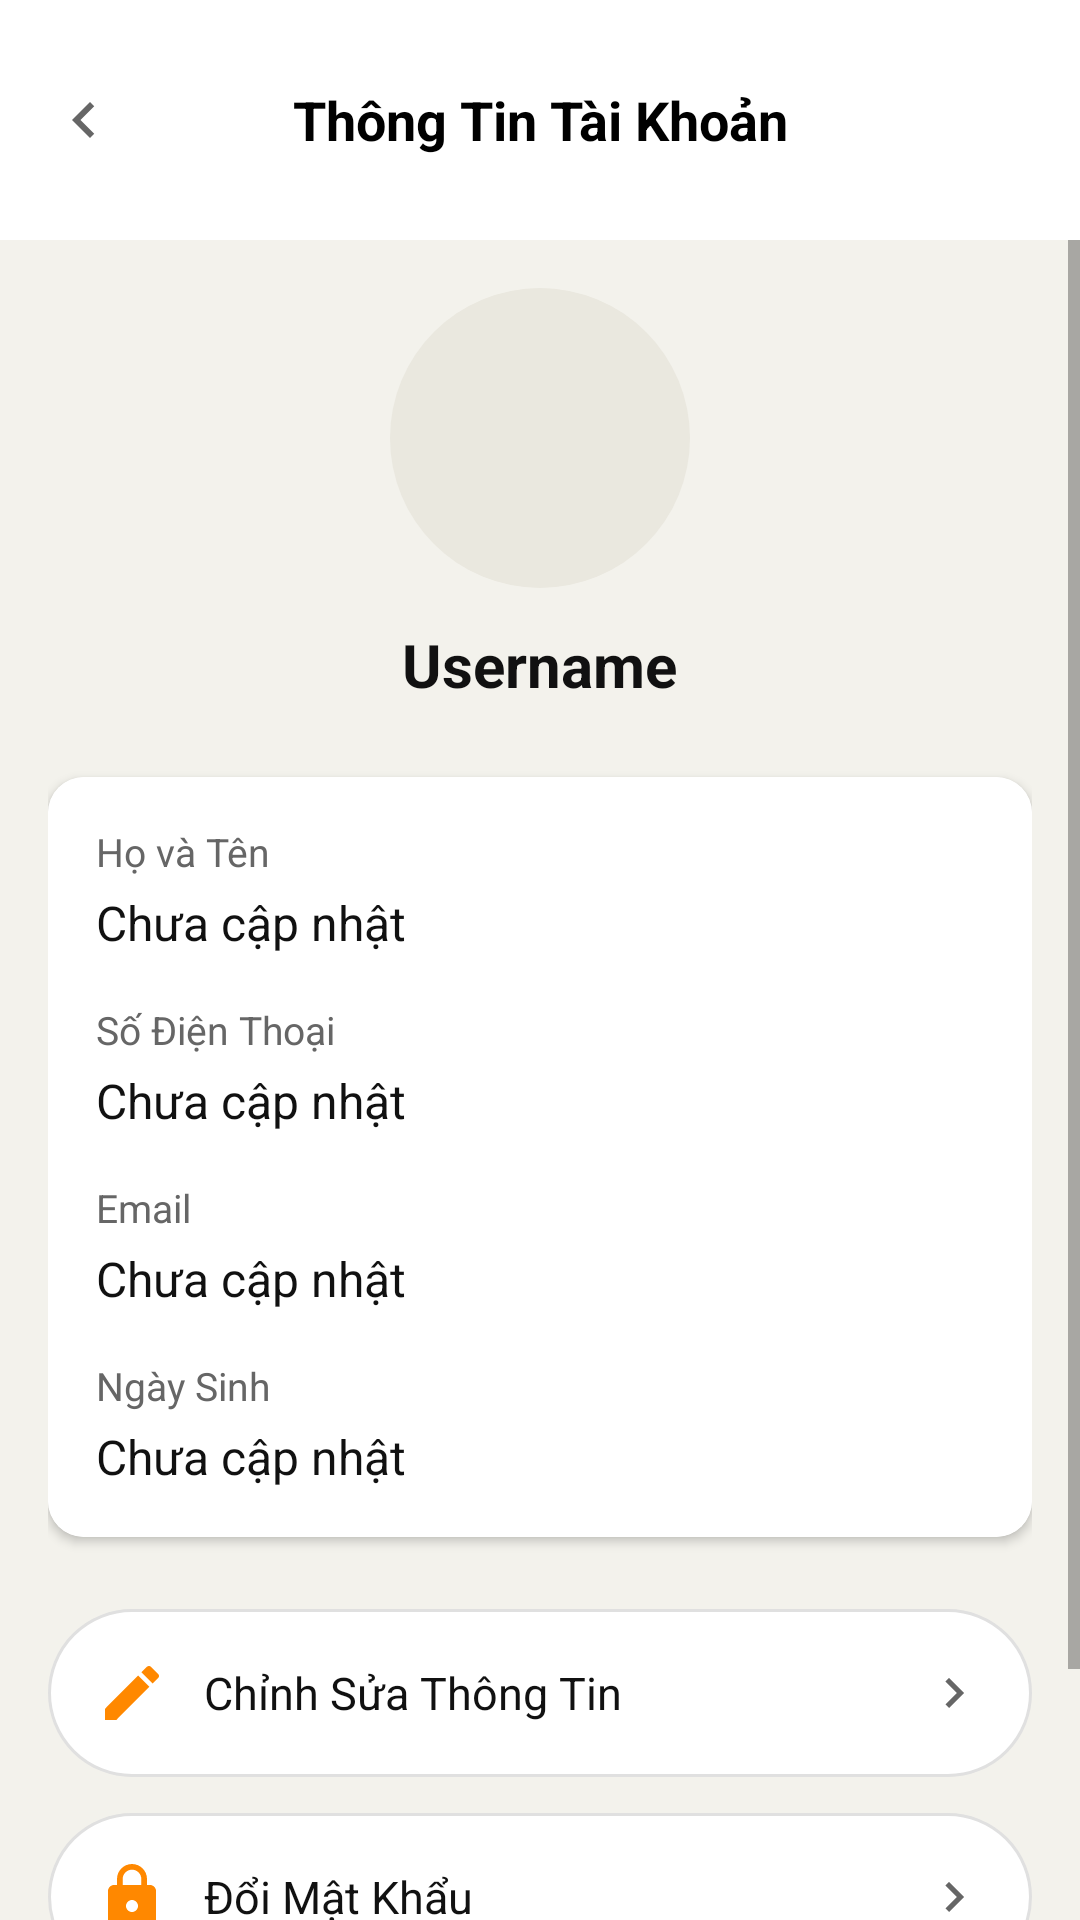

Write the Android layout XML for this screen, with the resource values it uses.
<!-- AndroidManifest.xml: application theme Theme.DACNapp -->
<!-- res/layout/activity_profile_detail.xml -->
<?xml version="1.0" encoding="utf-8"?>
<LinearLayout xmlns:android="http://schemas.android.com/apk/res/android"
    xmlns:app="http://schemas.android.com/apk/res-auto"
    android:layout_width="match_parent"
    android:layout_height="match_parent"
    android:orientation="vertical"
    android:background="#F3F2EC">

    
    <LinearLayout
        android:layout_width="match_parent"
        android:layout_height="80dp"
        android:orientation="horizontal"
        android:gravity="center_vertical"
        android:background="#FFFFFF"
        android:paddingHorizontal="16dp">

        <ImageView
            android:id="@+id/ivBack"
            android:layout_width="24dp"
            android:layout_height="24dp"
            android:src="@drawable/ic_arrow_right"
            android:rotation="180"
            android:contentDescription="Back" />

        <TextView
            android:layout_width="0dp"
            android:layout_height="wrap_content"
            android:layout_weight="1"
            android:text="Thông Tin Tài Khoản"
            android:textSize="18sp"
            android:textStyle="bold"
            android:textColor="#000000"
            android:gravity="center" />

        <View
            android:layout_width="24dp"
            android:layout_height="24dp" />
    </LinearLayout>

    <ScrollView
        android:layout_width="match_parent"
        android:layout_height="0dp"
        android:layout_weight="1">

        <LinearLayout
            android:layout_width="match_parent"
            android:layout_height="wrap_content"
            android:orientation="vertical"
            android:padding="16dp">

            
            <LinearLayout
                android:layout_width="match_parent"
                android:layout_height="wrap_content"
                android:orientation="vertical"
                android:gravity="center"
                android:layout_marginBottom="24dp">

                <ImageView
                    android:id="@+id/ivAvatar"
                    android:layout_width="100dp"
                    android:layout_height="100dp"
                    android:src="@drawable/ic_account"
                    android:background="@drawable/circle_bg"
                    android:padding="20dp"
                    android:contentDescription="Avatar" />

                <TextView
                    android:id="@+id/tvUsername"
                    android:layout_width="wrap_content"
                    android:layout_height="wrap_content"
                    android:text="Username"
                    android:textSize="20sp"
                    android:textStyle="bold"
                    android:textColor="#111"
                    android:layout_marginTop="12dp" />
            </LinearLayout>

            
            <androidx.cardview.widget.CardView
                android:layout_width="match_parent"
                android:layout_height="wrap_content"
                app:cardCornerRadius="12dp"
                app:cardElevation="2dp"
                android:layout_marginBottom="24dp">

                <LinearLayout
                    android:layout_width="match_parent"
                    android:layout_height="wrap_content"
                    android:orientation="vertical"
                    android:padding="16dp"
                    android:background="#FFFFFF">

                    
                    <TextView
                        android:layout_width="match_parent"
                        android:layout_height="wrap_content"
                        android:text="Họ và Tên"
                        android:textSize="13sp"
                        android:textColor="#666666"
                        android:layout_marginBottom="4dp" />

                    <TextView
                        android:id="@+id/tvName"
                        android:layout_width="match_parent"
                        android:layout_height="wrap_content"
                        android:text="Chưa cập nhật"
                        android:textSize="16sp"
                        android:textColor="#111"
                        android:layout_marginBottom="16dp" />

                    
                    <TextView
                        android:layout_width="match_parent"
                        android:layout_height="wrap_content"
                        android:text="Số Điện Thoại"
                        android:textSize="13sp"
                        android:textColor="#666666"
                        android:layout_marginBottom="4dp" />

                    <TextView
                        android:id="@+id/tvPhone"
                        android:layout_width="match_parent"
                        android:layout_height="wrap_content"
                        android:text="Chưa cập nhật"
                        android:textSize="16sp"
                        android:textColor="#111"
                        android:layout_marginBottom="16dp" />

                    
                    <TextView
                        android:layout_width="match_parent"
                        android:layout_height="wrap_content"
                        android:text="Email"
                        android:textSize="13sp"
                        android:textColor="#666666"
                        android:layout_marginBottom="4dp" />

                    <TextView
                        android:id="@+id/tvEmail"
                        android:layout_width="match_parent"
                        android:layout_height="wrap_content"
                        android:text="Chưa cập nhật"
                        android:textSize="16sp"
                        android:textColor="#111"
                        android:layout_marginBottom="16dp" />

                    
                    <TextView
                        android:layout_width="match_parent"
                        android:layout_height="wrap_content"
                        android:text="Ngày Sinh"
                        android:textSize="13sp"
                        android:textColor="#666666"
                        android:layout_marginBottom="4dp" />

                    <TextView
                        android:id="@+id/tvDateOfBirth"
                        android:layout_width="match_parent"
                        android:layout_height="wrap_content"
                        android:text="Chưa cập nhật"
                        android:textSize="16sp"
                        android:textColor="#111" />
                </LinearLayout>
            </androidx.cardview.widget.CardView>

            
            
            
            <LinearLayout
                android:id="@+id/btnEditProfile"
                android:layout_width="match_parent"
                android:layout_height="wrap_content"
                android:background="@drawable/profile_item_bg"
                android:orientation="horizontal"
                android:padding="16dp"
                android:layout_marginBottom="12dp"
                android:clickable="true"
                android:focusable="true">

                <ImageView
                    android:layout_width="24dp"
                    android:layout_height="24dp"
                    android:src="@drawable/ic_edit"
                    android:layout_gravity="center_vertical"
                    android:layout_marginEnd="12dp"/>

                <TextView
                    android:layout_width="0dp"
                    android:layout_height="wrap_content"
                    android:layout_weight="1"
                    android:text="Chỉnh Sửa Thông Tin"
                    android:textSize="15sp"
                    android:textColor="#111"
                    android:layout_gravity="center_vertical"/>

                <ImageView
                    android:layout_width="20dp"
                    android:layout_height="20dp"
                    android:src="@drawable/ic_arrow_right"
                    android:layout_gravity="center_vertical"/>
            </LinearLayout>

            
            <LinearLayout
                android:id="@+id/btnChangePassword"
                android:layout_width="match_parent"
                android:layout_height="wrap_content"
                android:background="@drawable/profile_item_bg"
                android:orientation="horizontal"
                android:padding="16dp"
                android:layout_marginBottom="12dp"
                android:clickable="true"
                android:focusable="true">

                <ImageView
                    android:layout_width="24dp"
                    android:layout_height="24dp"
                    android:src="@drawable/ic_lock"
                    android:layout_gravity="center_vertical"
                    android:layout_marginEnd="12dp"/>

                <TextView
                    android:layout_width="0dp"
                    android:layout_height="wrap_content"
                    android:layout_weight="1"
                    android:text="Đổi Mật Khẩu"
                    android:textSize="15sp"
                    android:textColor="#111"
                    android:layout_gravity="center_vertical"/>

                <ImageView
                    android:layout_width="20dp"
                    android:layout_height="20dp"
                    android:src="@drawable/ic_arrow_right"
                    android:layout_gravity="center_vertical"/>
            </LinearLayout>

            
            <Button
                android:id="@+id/btnLogout"
                android:layout_width="match_parent"
                android:layout_height="50dp"
                android:text="Đăng Xuất"
                android:textColor="#FFFFFF"
                android:textSize="16sp"
                android:textStyle="bold"
                android:background="@drawable/button_bg"
                android:backgroundTint="#D32F2F" />
        </LinearLayout>
    </ScrollView>
</LinearLayout>
<!-- resources referenced by this layout -->
<resources>
  <!-- drawable button_bg (drawable) -->
  <?xml version="1.0" encoding="utf-8"?>
  <shape xmlns:android="http://schemas.android.com/apk/res/android">
      <gradient
          android:startColor="#FF8800"
          android:endColor="#EABF82"
          android:angle="0"/>
      <corners android:radius="10dp"/>
  </shape>
  <!-- drawable circle_bg (drawable) -->
  <?xml version="1.0" encoding="utf-8"?>
  <shape xmlns:android="http://schemas.android.com/apk/res/android"
      android:shape="oval">
      <solid android:color="#EAE8DF"/>
      <size
          android:width="80dp"
          android:height="80dp"/>
  </shape>
  <!-- drawable ic_arrow_right (drawable) -->
  <?xml version="1.0" encoding="utf-8"?>
  <vector xmlns:android="http://schemas.android.com/apk/res/android"
      android:width="24dp"
      android:height="24dp"
      android:viewportWidth="24"
      android:viewportHeight="24">
      <path
          android:fillColor="#666666"
          android:pathData="M8.59,16.59L13.17,12 8.59,7.41 10,6l6,6 -6,6z"/>
  </vector>
  <!-- drawable ic_edit (drawable) -->
  <?xml version="1.0" encoding="utf-8"?>
  <vector xmlns:android="http://schemas.android.com/apk/res/android"
      android:width="24dp"
      android:height="24dp"
      android:viewportWidth="24"
      android:viewportHeight="24">
      <path
          android:fillColor="#FF8800"
          android:pathData="M3,17.25V21h3.75L17.81,9.94l-3.75,-3.75L3,17.25zM20.71,7.04c0.39,-0.39 0.39,-1.02 0,-1.41l-2.34,-2.34c-0.39,-0.39 -1.02,-0.39 -1.41,0l-1.83,1.83 3.75,3.75 1.83,-1.83z"/>
  </vector>
  <!-- drawable ic_lock (drawable) -->
  <?xml version="1.0" encoding="utf-8"?>
  <vector xmlns:android="http://schemas.android.com/apk/res/android"
      android:width="24dp"
      android:height="24dp"
      android:viewportWidth="24"
      android:viewportHeight="24">
      <path
          android:fillColor="#FF8800"
          android:pathData="M18,8h-1V6c0,-2.76 -2.24,-5 -5,-5S7,3.24 7,6v2H6c-1.1,0 -2,0.9 -2,2v10c0,1.1 0.9,2 2,2h12c1.1,0 2,-0.9 2,-2V10c0,-1.1 -0.9,-2 -2,-2zM12,17c-1.1,0 -2,-0.9 -2,-2s0.9,-2 2,-2 2,0.9 2,2 -0.9,2 -2,2zM15.1,8H8.9V6c0,-1.71 1.39,-3.1 3.1,-3.1 1.71,0 3.1,1.39 3.1,3.1v2z"/>
  </vector>
  <!-- drawable profile_item_bg (drawable) -->
  <?xml version="1.0" encoding="utf-8"?>
  <shape xmlns:android="http://schemas.android.com/apk/res/android">
      <solid android:color="#FFFFFF"/>
      <corners android:radius="100dp"/>
      <stroke
          android:width="1dp"
          android:color="#E0E0E0"/>
  </shape>
  <style name="Theme.DACNapp" parent="Theme.MaterialComponents.DayNight.NoActionBar">
          
          <item name="colorPrimary">@color/purple_500</item>
          <item name="colorPrimaryVariant">@color/purple_700</item>
          <item name="colorOnPrimary">@color/white</item>
          
          <item name="colorSecondary">@color/teal_200</item>
          <item name="colorSecondaryVariant">@color/teal_700</item>
          <item name="colorOnSecondary">@color/black</item>
          
          <item name="android:statusBarColor">?attr/colorPrimaryVariant</item>
          
      </style>
  <!-- not gathered from this repository: default colours our renderer supplied (Android Studio template values) -->
  <color name="purple_500">#FF6200EE</color>
  <color name="purple_700">#FF3700B3</color>
  <color name="teal_200">#FF03DAC5</color>
  <color name="teal_700">#FF018786</color>
  <color name="black">#FF000000</color>
  <color name="white">#FFFFFFFF</color>
</resources>
